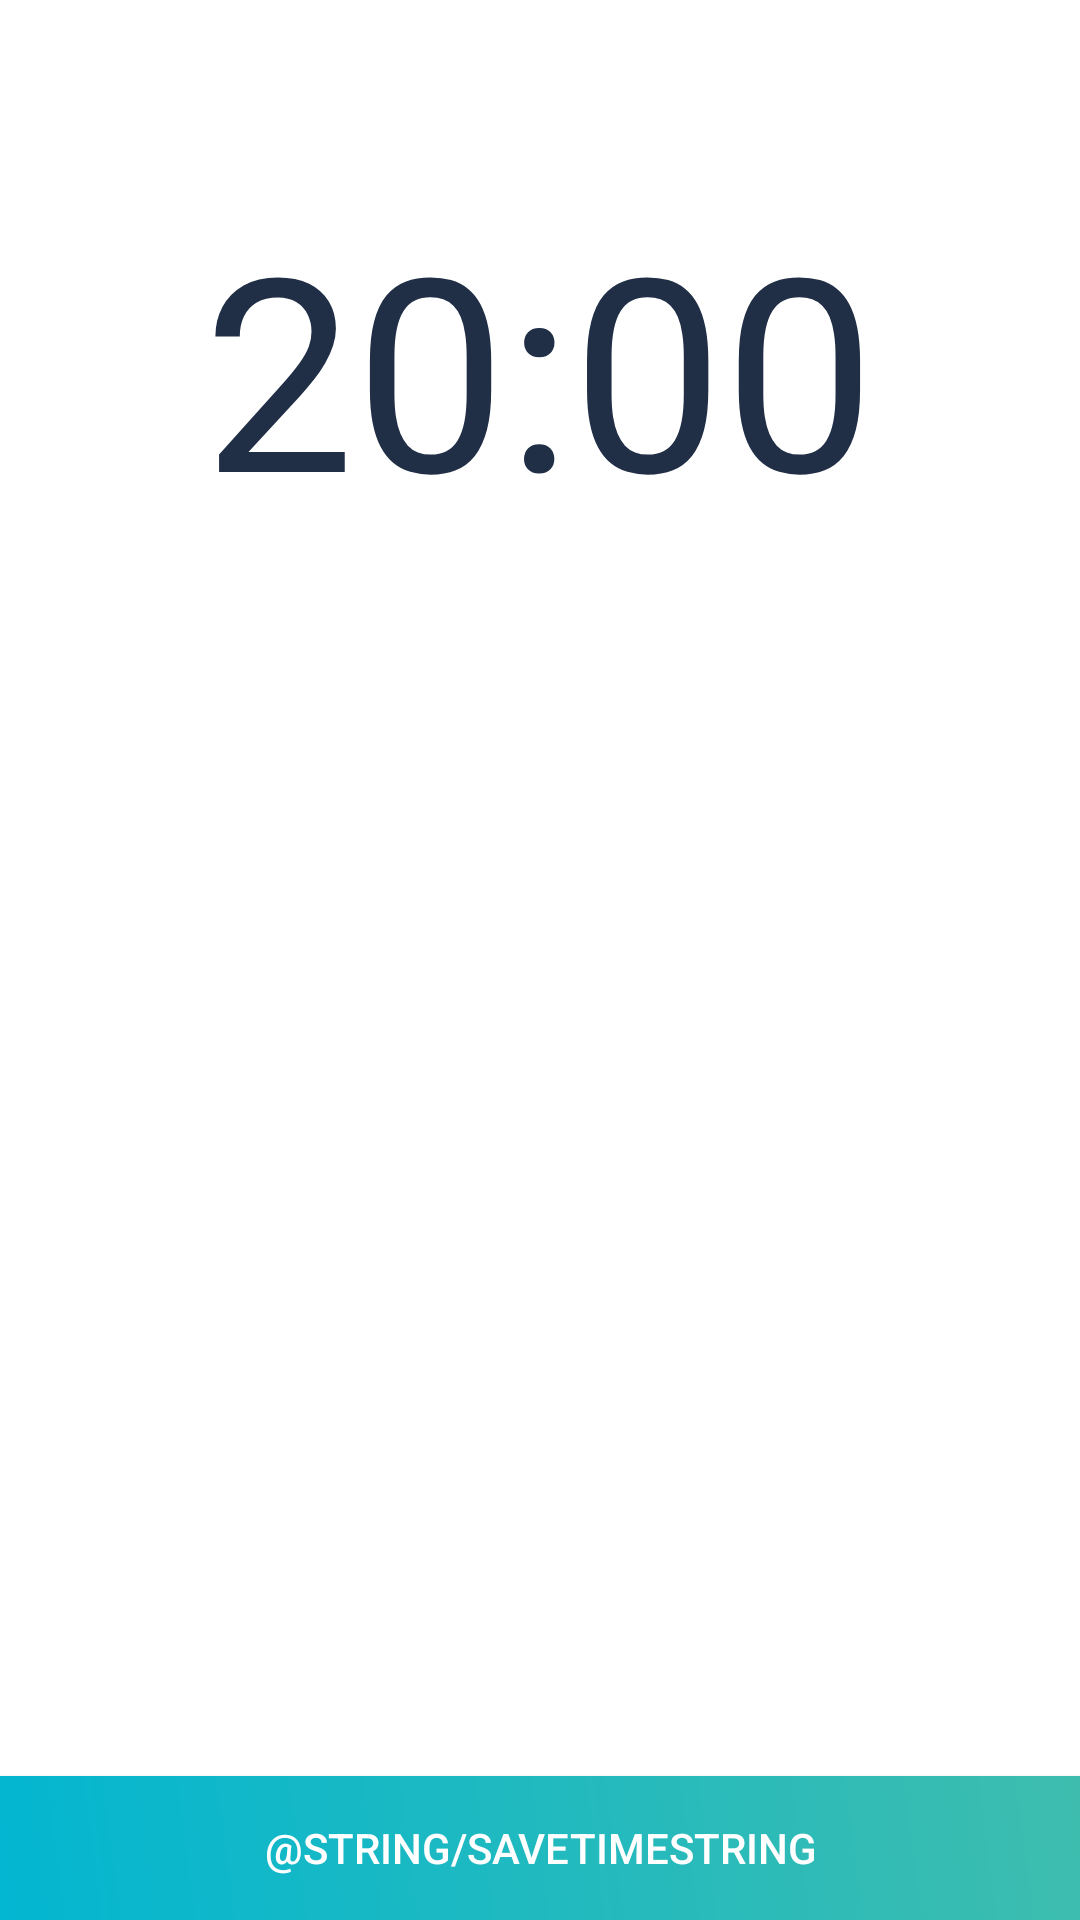

The Android layout XML behind this screen, and the referenced resources:
<!-- AndroidManifest.xml: application theme AppTheme -->
<!-- res/layout/activity_set_notification_time.xml -->
<?xml version="1.0" encoding="utf-8"?>
<RelativeLayout xmlns:android="http://schemas.android.com/apk/res/android"
    xmlns:app="http://schemas.android.com/apk/res-auto"
    xmlns:tools="http://schemas.android.com/tools"
    android:layout_width="match_parent"
    android:layout_height="match_parent"
    tools:context="com.example.osiceanudaniel.jurnal.SetNotificationTimeActivity">

    <ToggleButton
        android:id="@+id/toggleButtonID"
        android:layout_width="100dp"
        android:layout_height="60dp"
        android:layout_centerHorizontal="true"
        android:layout_centerVertical="true"
        android:background="@drawable/toggle_btn_selector"
        android:checked="true"
        android:text=""
        android:textOff=""
        android:textOn="" />

    <TextView
        android:id="@+id/timeTextView"
        android:layout_width="wrap_content"
        android:layout_height="wrap_content"
        android:layout_alignParentTop="true"
        android:layout_centerHorizontal="true"
        android:layout_marginTop="62dp"
        android:clickable="true"
        android:foreground="?attr/selectableItemBackground"
        android:text="20:00"
        android:textSize="90dp"
        android:textColor="@color/colorPrimary"/>

    <Button
        android:id="@+id/saveTimeBtnID"
        android:layout_width="match_parent"
        android:layout_height="wrap_content"
        android:layout_alignParentBottom="true"
        android:layout_alignParentLeft="true"
        android:layout_alignParentStart="true"
        android:clickable="true"
        android:text="@string/saveTimeString"
        android:textColor="#ffffff"
        android:background="@drawable/save_btn_shape"/>

</RelativeLayout>
<!-- resources referenced by this layout -->
<resources>
  <color name="colorPrimary">#202E46</color>
  <!-- drawable save_btn_shape (drawable) -->
  <?xml version="1.0" encoding="utf-8"?>
  <shape xmlns:android="http://schemas.android.com/apk/res/android">
  
      <gradient
          android:angle="45"
          android:endColor="#3EBDAE"
          android:startColor="#03B6D1"
          android:type="linear"></gradient>
  
  </shape>
  <string name="saveTimeString">Saving</string>
</resources>
